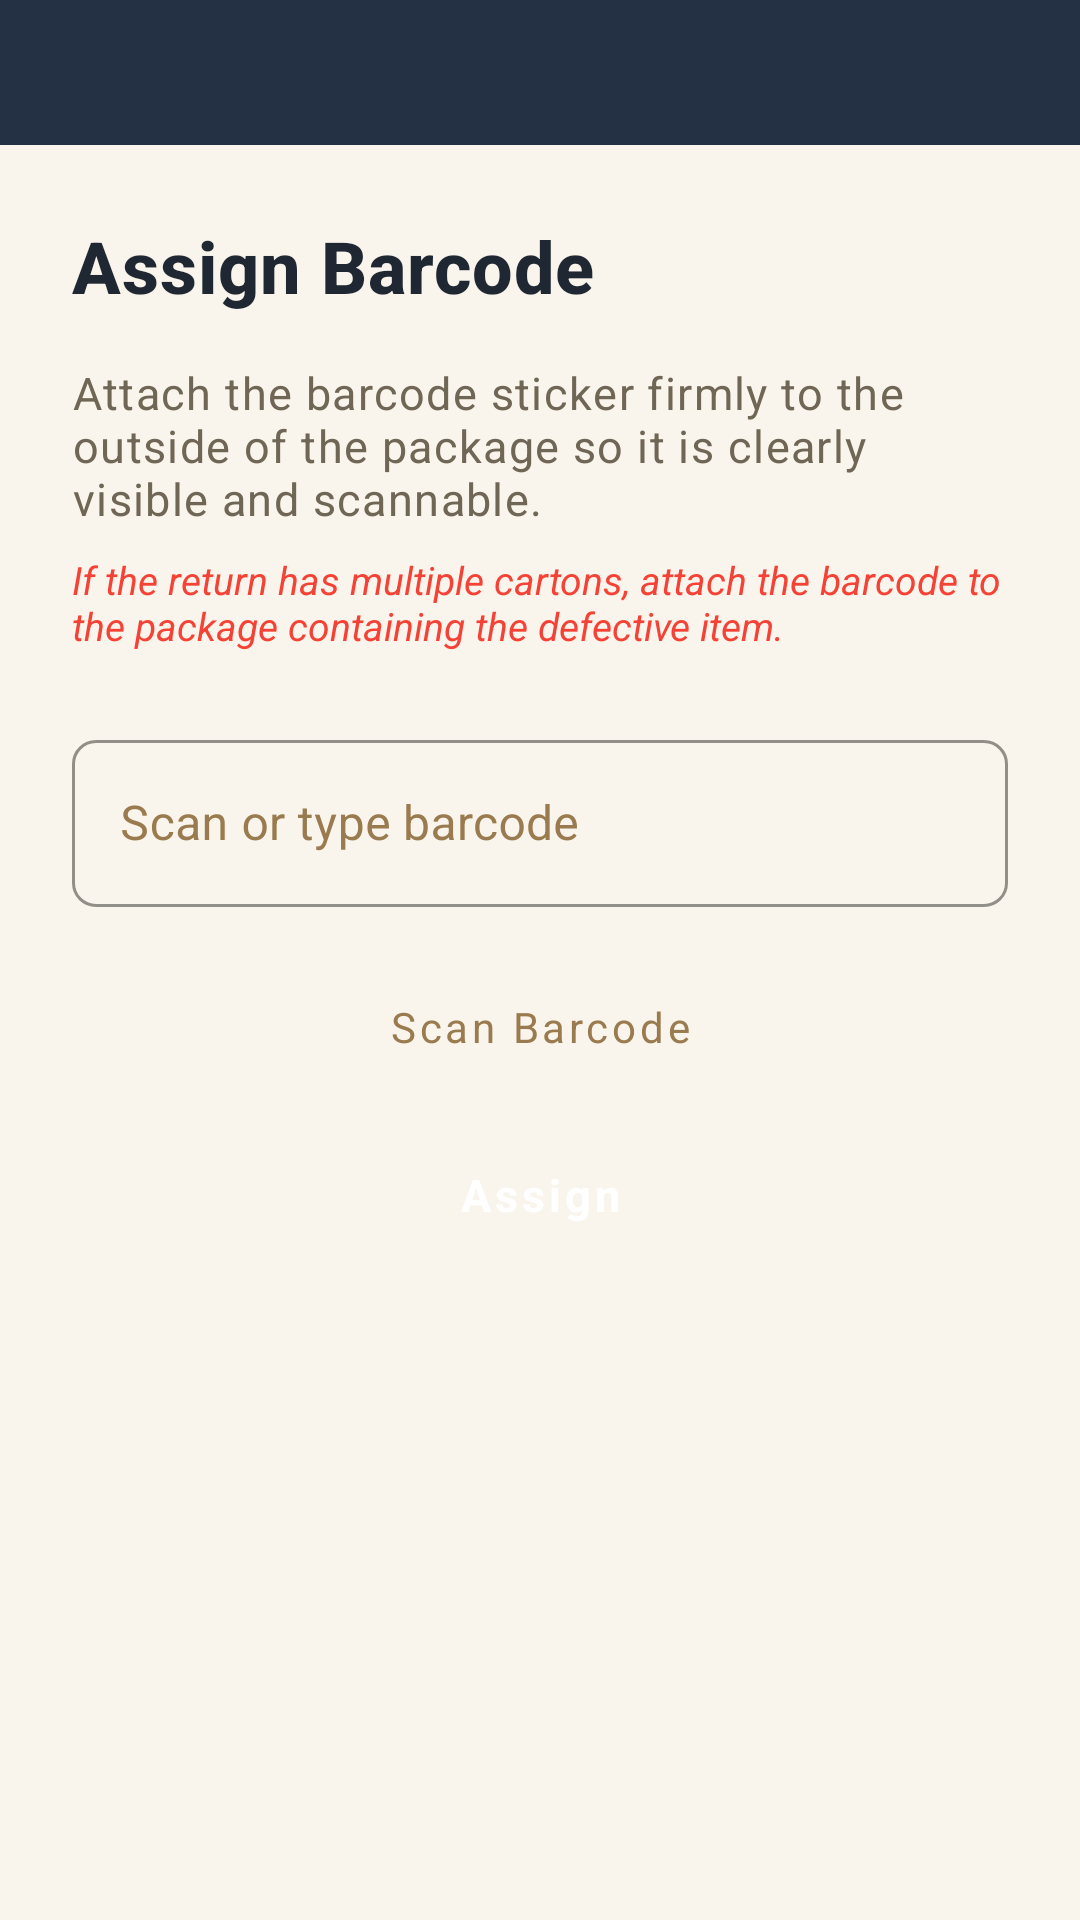

Android layout source for this screen:
<!-- AndroidManifest.xml: application theme Theme.DriverApp -->
<!-- res/layout/activity_barcode_assignment.xml -->
<?xml version="1.0" encoding="utf-8"?>
<LinearLayout xmlns:android="http://schemas.android.com/apk/res/android"
    android:layout_width="match_parent"
    android:layout_height="match_parent"
    android:orientation="vertical"
    android:background="@color/drb_cream_bg">

    <include layout="@layout/include_drb_header"/>

    <LinearLayout
        android:layout_width="match_parent"
        android:layout_height="0dp"
        android:layout_weight="1"
        android:orientation="vertical"
        android:padding="@dimen/drb_spacing_xl">

        <TextView
            android:layout_width="wrap_content"
            android:layout_height="wrap_content"
            android:text="@string/assign_barcode_title"
            style="@style/DrbText.Title"
            android:layout_marginBottom="@dimen/drb_spacing_lg"/>

        <TextView
            android:layout_width="match_parent"
            android:layout_height="wrap_content"
            android:text="@string/sticker_instruction"
            style="@style/DrbText.Body"
            android:layout_marginBottom="@dimen/drb_spacing_sm"/>

        <TextView
            android:layout_width="match_parent"
            android:layout_height="wrap_content"
            android:text="@string/multi_carton_note"
            android:textStyle="italic"
            android:textColor="@color/error_red"
            android:textSize="@dimen/drb_text_caption"
            android:layout_marginBottom="@dimen/drb_spacing_xl"/>

        <com.google.android.material.textfield.TextInputLayout
            android:layout_width="match_parent"
            android:layout_height="wrap_content"
            android:hint="@string/barcode_hint_driver"
            style="@style/DrbTextInputLayout"
            android:layout_marginBottom="@dimen/drb_spacing_lg">

            <com.google.android.material.textfield.TextInputEditText
                android:id="@+id/etBarcode"
                android:layout_width="match_parent"
                android:layout_height="wrap_content"
                android:inputType="text"/>
        </com.google.android.material.textfield.TextInputLayout>

        <Button
            android:id="@+id/btnScan"
            android:layout_width="match_parent"
            android:layout_height="wrap_content"
            android:text="@string/scan_barcode"
            style="@style/DrbButton.Outlined"
            android:layout_marginBottom="@dimen/drb_spacing_sm"/>

        <Button
            android:id="@+id/btnAssign"
            android:layout_width="match_parent"
            android:layout_height="wrap_content"
            android:text="Assign"
            style="@style/DrbButton.Primary"/>

    </LinearLayout>
</LinearLayout>
<!-- res/layout/include_drb_header.xml (included above) -->
<?xml version="1.0" encoding="utf-8"?>
<LinearLayout xmlns:android="http://schemas.android.com/apk/res/android"
    android:layout_width="match_parent"
    android:layout_height="wrap_content"
    android:orientation="horizontal"
    android:background="@color/drb_navy"
    android:gravity="center_vertical"
    android:paddingStart="@dimen/drb_spacing_md"
    android:paddingEnd="@dimen/drb_header_padding_horizontal"
    android:paddingTop="10dp"
    android:paddingBottom="@dimen/drb_header_padding_vertical">

    <TextView
        android:id="@+id/headerBack"
        android:layout_width="wrap_content"
        android:layout_height="wrap_content"
        android:text="←"
        android:textColor="@color/white"
        android:textSize="24sp"
        android:paddingStart="2dp"
        android:paddingEnd="@dimen/drb_spacing_md"
        android:contentDescription="Back"
        android:visibility="gone"/>

    <TextView
        android:id="@+id/tvHeaderTitle"
        android:layout_width="0dp"
        android:layout_height="wrap_content"
        android:layout_weight="1"
        style="@style/DrbText.Header"/>

    <TextView
        android:id="@+id/tvHeaderAction"
        android:layout_width="wrap_content"
        android:layout_height="wrap_content"
        android:text="@string/logout"
        android:textColor="@color/drb_text_header_muted"
        android:textSize="@dimen/drb_text_caption"
        android:padding="4dp"
        android:visibility="gone"/>
</LinearLayout>
<!-- resources referenced by this layout -->
<resources>
  <color name="drb_cream_bg">#faf5ec</color>
  <color name="drb_navy">#243044</color>
  <color name="drb_text_header_muted">#e6e0d4</color>
  <color name="error_red">#F44336</color>
  <color name="white">#FFFFFFFF</color>
  <dimen name="drb_header_padding_horizontal">18dp</dimen>
  <dimen name="drb_header_padding_vertical">14dp</dimen>
  <dimen name="drb_spacing_lg">16dp</dimen>
  <dimen name="drb_spacing_md">12dp</dimen>
  <dimen name="drb_spacing_sm">8dp</dimen>
  <dimen name="drb_spacing_xl">24dp</dimen>
  <dimen name="drb_text_caption">13sp</dimen>
  <string name="assign_barcode_title">Assign Barcode</string>
  <string name="barcode_hint_driver">Scan or type barcode</string>
  <string name="logout">Logout</string>
  <string name="multi_carton_note">If the return has multiple cartons, attach the barcode to the package containing the defective item.</string>
  <string name="scan_barcode">Scan Barcode</string>
  <string name="sticker_instruction">Attach the barcode sticker firmly to the outside of the package so it is clearly visible and scannable.</string>
  <style name="DrbButton.Outlined" parent="Widget.MaterialComponents.Button.OutlinedButton">
          <item name="android:textColor">@color/drb_gold</item>
          <item name="android:backgroundTint">@color/white</item>
          <item name="strokeColor">@color/drb_gold</item>
          <item name="strokeWidth">2dp</item>
          <item name="android:textAllCaps">false</item>
          <item name="cornerRadius">@dimen/drb_radius_sm</item>
      </style>
  <style name="DrbButton.Primary" parent="Widget.MaterialComponents.Button">
          <item name="android:backgroundTint">@color/drb_navy</item>
          <item name="android:textColor">@color/white</item>
          <item name="android:textAllCaps">false</item>
          <item name="android:textStyle">bold</item>
          <item name="android:textSize">@dimen/drb_text_body</item>
          <item name="cornerRadius">@dimen/drb_radius_pill</item>
          <item name="android:minHeight">48dp</item>
      </style>
  <style name="DrbText.Body" parent="TextAppearance.MaterialComponents.Body1">
          <item name="android:textSize">@dimen/drb_text_body</item>
          <item name="android:textColor">@color/drb_text_secondary</item>
      </style>
  <style name="DrbText.Header" parent="TextAppearance.MaterialComponents.Subtitle1">
          <item name="android:textSize">@dimen/drb_text_header</item>
          <item name="android:textStyle">bold</item>
          <item name="android:textColor">@color/white</item>
      </style>
  <style name="DrbText.Title" parent="TextAppearance.MaterialComponents.Headline6">
          <item name="android:textSize">@dimen/drb_text_title</item>
          <item name="android:textStyle">bold</item>
          <item name="android:textColor">@color/drb_text_primary</item>
      </style>
  <style name="DrbTextInputLayout" parent="Widget.MaterialComponents.TextInputLayout.OutlinedBox">
          <item name="boxStrokeColor">@color/drb_border_warm</item>
          <item name="boxCornerRadiusTopStart">@dimen/drb_radius_sm</item>
          <item name="boxCornerRadiusTopEnd">@dimen/drb_radius_sm</item>
          <item name="boxCornerRadiusBottomStart">@dimen/drb_radius_sm</item>
          <item name="boxCornerRadiusBottomEnd">@dimen/drb_radius_sm</item>
          <item name="android:textColorHint">@color/drb_gold</item>
      </style>
  <color name="drb_gold">#9a7b4f</color>
  <dimen name="drb_radius_sm">8dp</dimen>
  <dimen name="drb_text_body">15sp</dimen>
  <dimen name="drb_radius_pill">24dp</dimen>
  <color name="drb_text_secondary">#6f6655</color>
  <dimen name="drb_text_header">18sp</dimen>
  <dimen name="drb_text_title">24sp</dimen>
  <color name="drb_text_primary">#1f2733</color>
  <color name="drb_border_warm">#e7e0d2</color>
  <color name="drb_navy_dark">#15202e</color>
  <color name="drb_gold_muted">#8a7149</color>
</resources>
